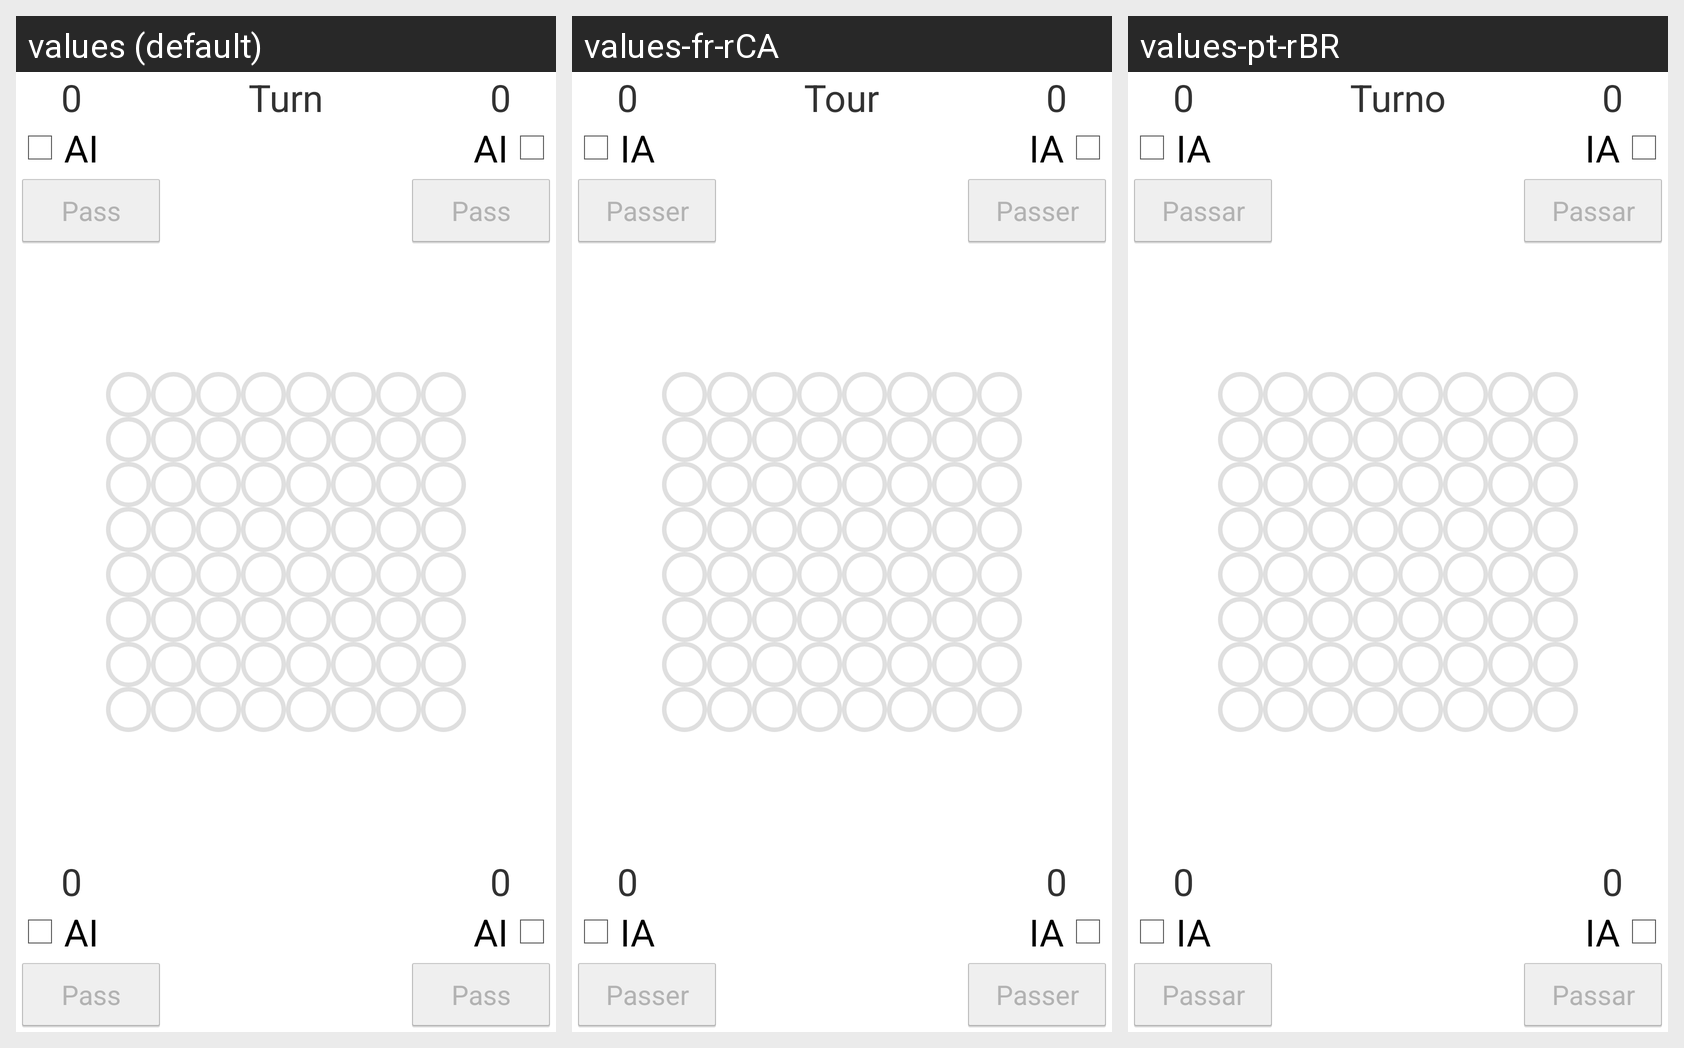

For this localized Android screen grid, give each drawn string resource with its value in every locale shown.
Android screen res/layout/activity_main.xml rendered under 3 locales, left to right: values (default), values-fr-rCA, values-pt-rBR. Device: Nexus 5 (rendered at 1080×1920; each locale shown at half size, 540×960, under a caption strip naming it); theme Theme.DemoTP.
Strings drawn on this screen, with the default value and each locale's value (text and hints the layout hard-codes, and strings that could not be matched under every locale, appear in the picture but are not listed):

ai
  values: AI
  values-fr-rCA: IA
  values-pt-rBR: IA

pass
  values: Pass
  values-fr-rCA: Passer
  values-pt-rBR: Passar

turn
  values: Turn
  values-fr-rCA: Tour
  values-pt-rBR: Turno
